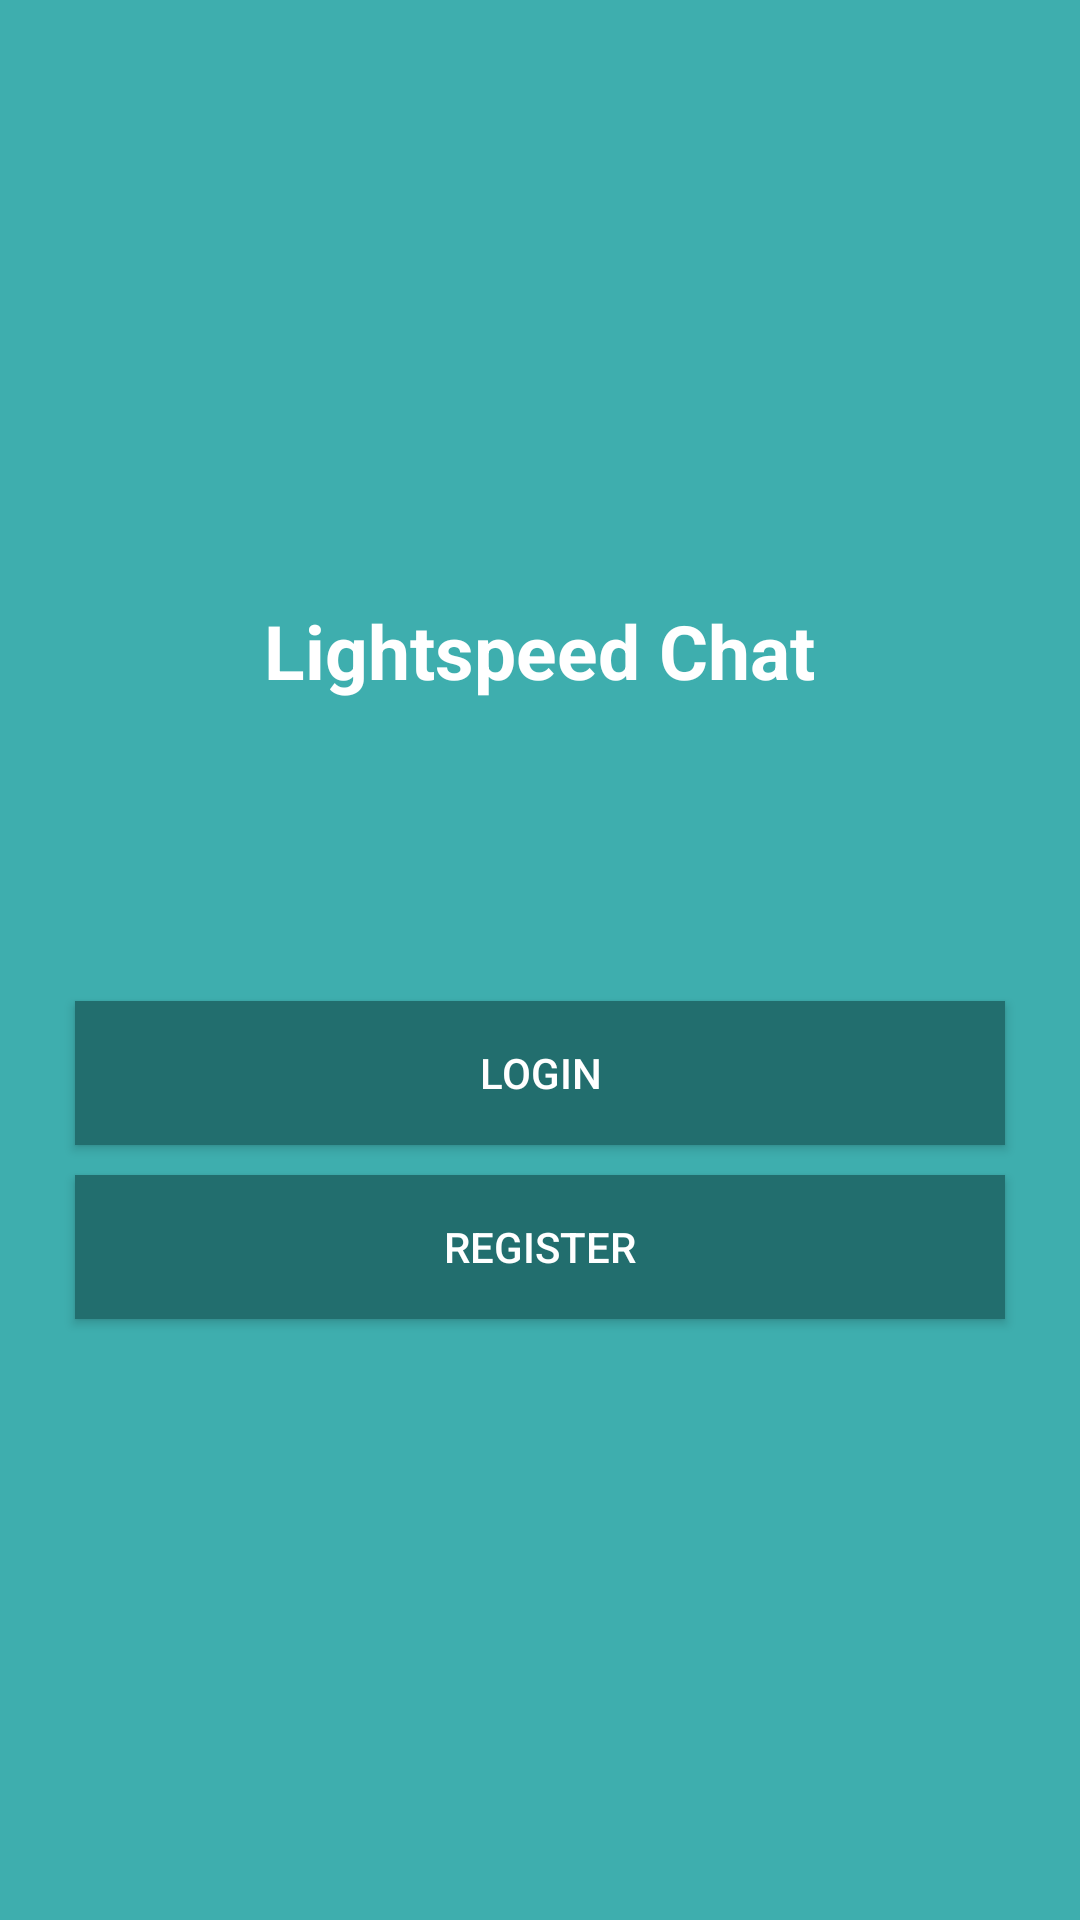

Android layout source for this screen:
<!-- AndroidManifest.xml: application theme Theme.LightspeedChat -->
<!-- res/layout/activity_start.xml -->
<?xml version="1.0" encoding="utf-8"?>
<LinearLayout xmlns:android="http://schemas.android.com/apk/res/android"
    xmlns:app="http://schemas.android.com/apk/res-auto"
    xmlns:tools="http://schemas.android.com/tools"
    android:layout_width="match_parent"
    android:gravity="center"
    android:orientation="vertical"
    android:background="@color/colorPrimary"
    android:layout_height="match_parent"
    tools:context=".StartActivity">

    <TextView
        android:layout_width="wrap_content"
        android:layout_height="wrap_content"
        android:text="Lightspeed Chat"
        android:textColor="#fff"
        android:textSize="25sp"
        android:textStyle="bold"/>

    <Button
        android:layout_width="match_parent"
        android:layout_height="wrap_content"
        android:layout_marginTop="100dp"
        android:layout_marginRight="25dp"
        android:layout_marginLeft="25dp"
        android:id="@+id/login"
        android:background="@color/colorPrimaryDark"
        android:textColor="#fff"
        android:text="login"/>

    <Button
        android:layout_width="match_parent"
        android:layout_height="wrap_content"
        android:layout_marginRight="25dp"
        android:layout_marginLeft="25dp"
        android:id="@+id/register"
        android:background="@color/colorPrimaryDark"
        android:textColor="#fff"
        android:layout_marginTop="10dp"
        android:text="register"/>

</LinearLayout>
<!-- resources referenced by this layout -->
<resources>
  <color name="colorPrimary">#3eaeae</color>
  <color name="colorPrimaryDark">#226e6e</color>
  <style name="Theme.LightspeedChat" parent="Theme.MaterialComponents.DayNight.NoActionBar">
          
          <item name="colorPrimary">@color/purple_500</item>
          <item name="colorPrimaryVariant">@color/purple_700</item>
          <item name="colorOnPrimary">@color/white</item>
          
          <item name="colorSecondary">@color/teal_200</item>
          <item name="colorSecondaryVariant">@color/teal_700</item>
          <item name="colorOnSecondary">@color/black</item>
          
          <item name="android:statusBarColor" tools:targetApi="l">?attr/colorPrimaryVariant</item>
          
      </style>
  <color name="purple_500">#FF6200EE</color>
  <color name="purple_700">#FF3700B3</color>
  <color name="white">#FFFFFFFF</color>
  <color name="teal_200">#FF03DAC5</color>
  <color name="teal_700">#FF018786</color>
  <color name="black">#FF000000</color>
</resources>
